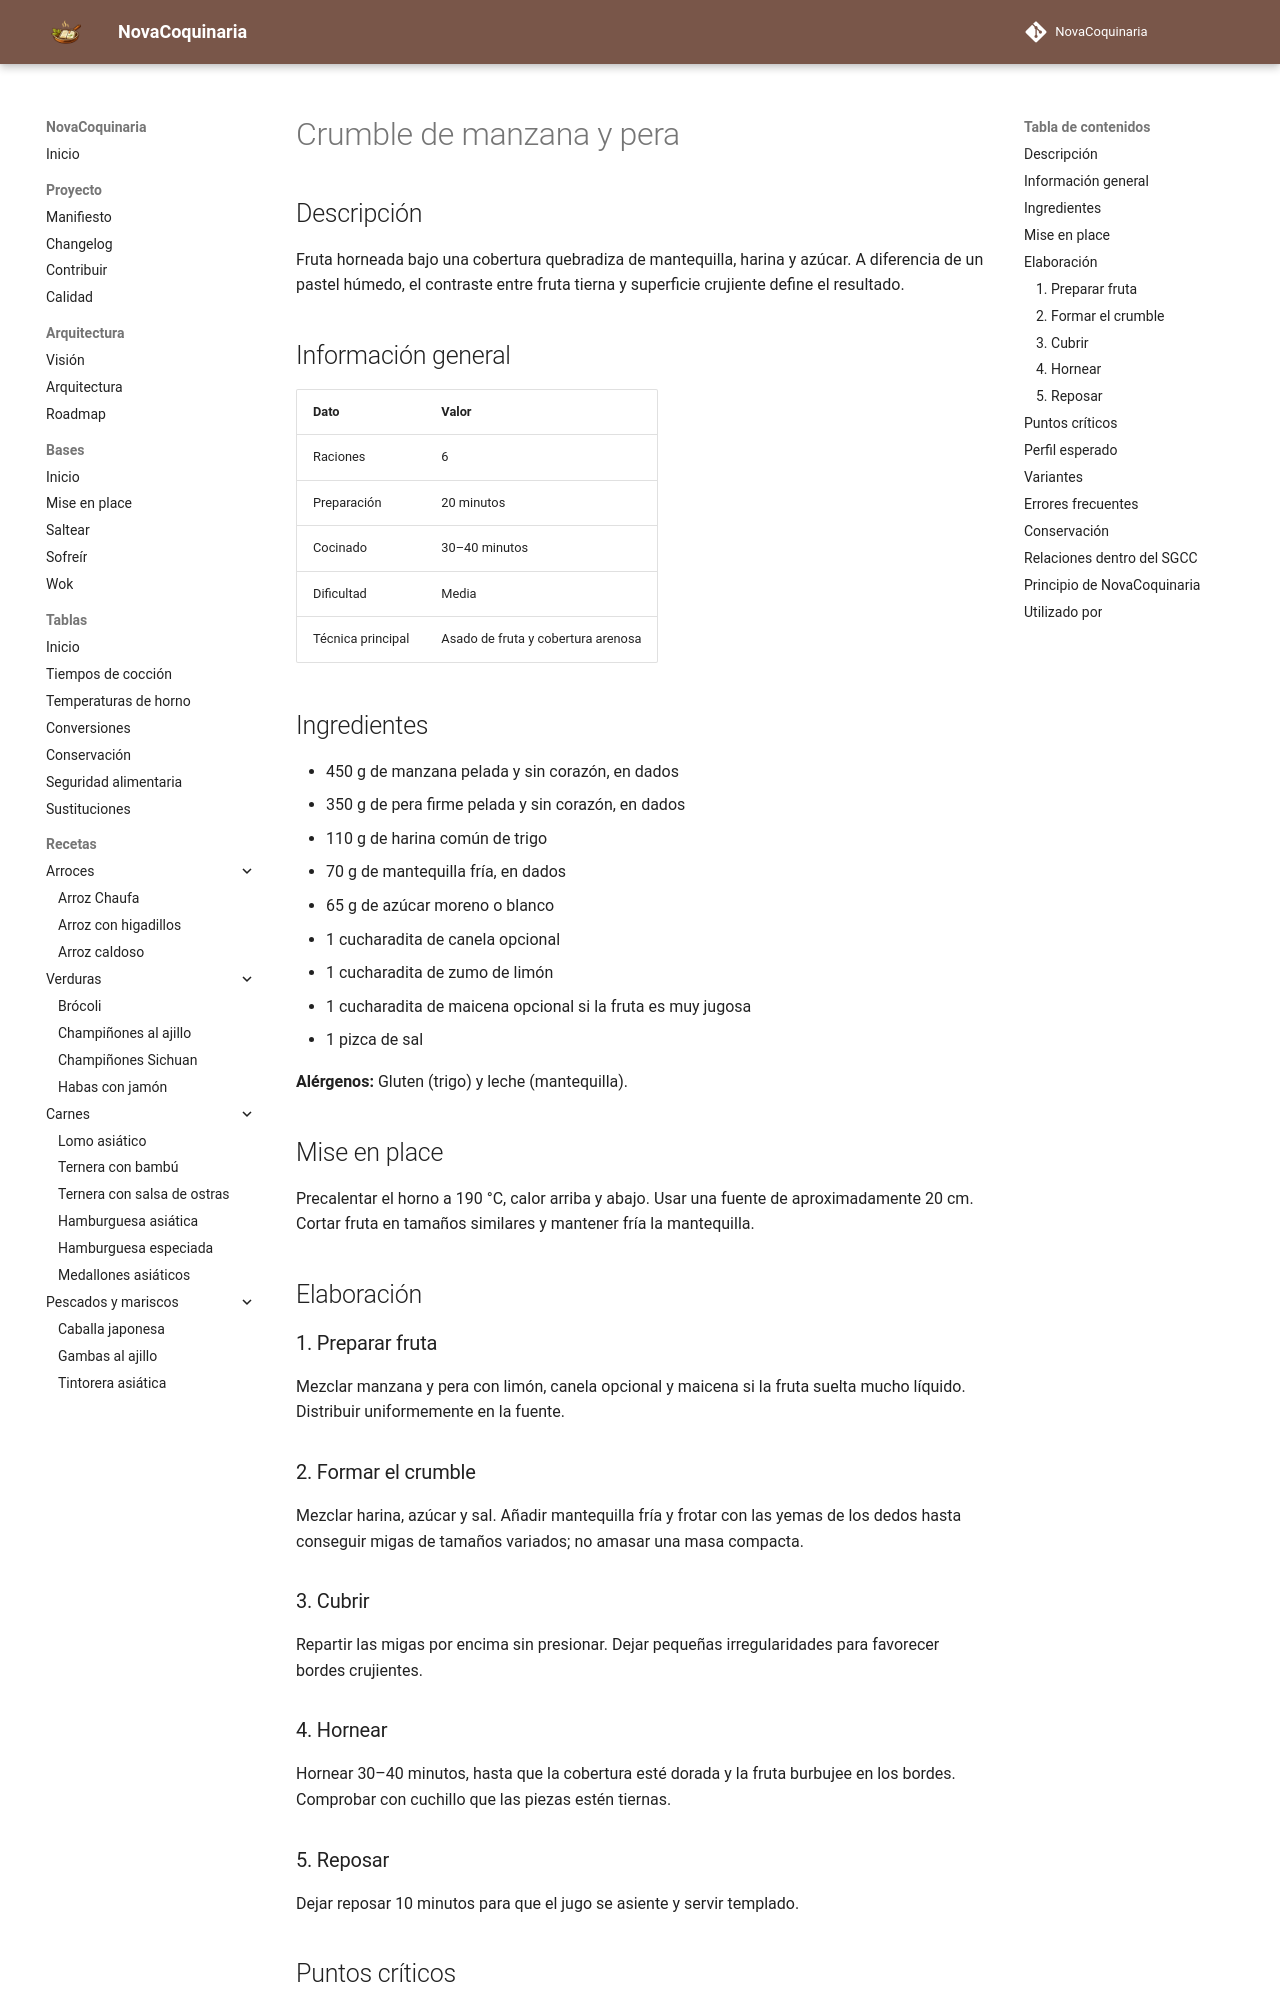

repository: fran-eliot/NovaCoquinaria · page: 08_Postres/crumble_de_manzana_y_pera.html · generator: mkdocs

---
id: REC-0142
tipo: receta
titulo: Crumble de manzana y pera
categoria: Postres
estado: borrador
version: 1.0.1
ultima_revision: 2026-11-22
etiquetas:
  - postres
  - manzana
  - pera
  - crumble
  - horno
---

# Crumble de manzana y pera

## Descripción

Fruta horneada bajo una cobertura quebradiza de mantequilla, harina y azúcar. A diferencia de un pastel húmedo, el contraste entre fruta tierna y superficie crujiente define el resultado.

## Información general

| Dato | Valor |
|---|---|
| Raciones | 6 |
| Preparación | 20 minutos |
| Cocinado | 30–40 minutos |
| Dificultad | Media |
| Técnica principal | Asado de fruta y cobertura arenosa |

## Ingredientes

- 450 g de manzana pelada y sin corazón, en dados
- 350 g de pera firme pelada y sin corazón, en dados
- 110 g de harina común de trigo
- 70 g de mantequilla fría, en dados
- 65 g de azúcar moreno o blanco
- 1 cucharadita de canela opcional
- 1 cucharadita de zumo de limón
- 1 cucharadita de maicena opcional si la fruta es muy jugosa
- 1 pizca de sal

**Alérgenos:** Gluten (trigo) y leche (mantequilla).

## Mise en place

Precalentar el horno a 190 °C, calor arriba y abajo. Usar una fuente de aproximadamente 20 cm. Cortar fruta en tamaños similares y mantener fría la mantequilla.

## Elaboración

### 1. Preparar fruta

Mezclar manzana y pera con limón, canela opcional y maicena si la fruta suelta mucho líquido. Distribuir uniformemente en la fuente.

### 2. Formar el crumble

Mezclar harina, azúcar y sal. Añadir mantequilla fría y frotar con las yemas de los dedos hasta conseguir migas de tamaños variados; no amasar una masa compacta.

### 3. Cubrir

Repartir las migas por encima sin presionar. Dejar pequeñas irregularidades para favorecer bordes crujientes.

### 4. Hornear

Hornear 30–40 minutos, hasta que la cobertura esté dorada y la fruta burbujee en los bordes. Comprobar con cuchillo que las piezas estén tiernas.

### 5. Reposar

Dejar reposar 10 minutos para que el jugo se asiente y servir templado.
